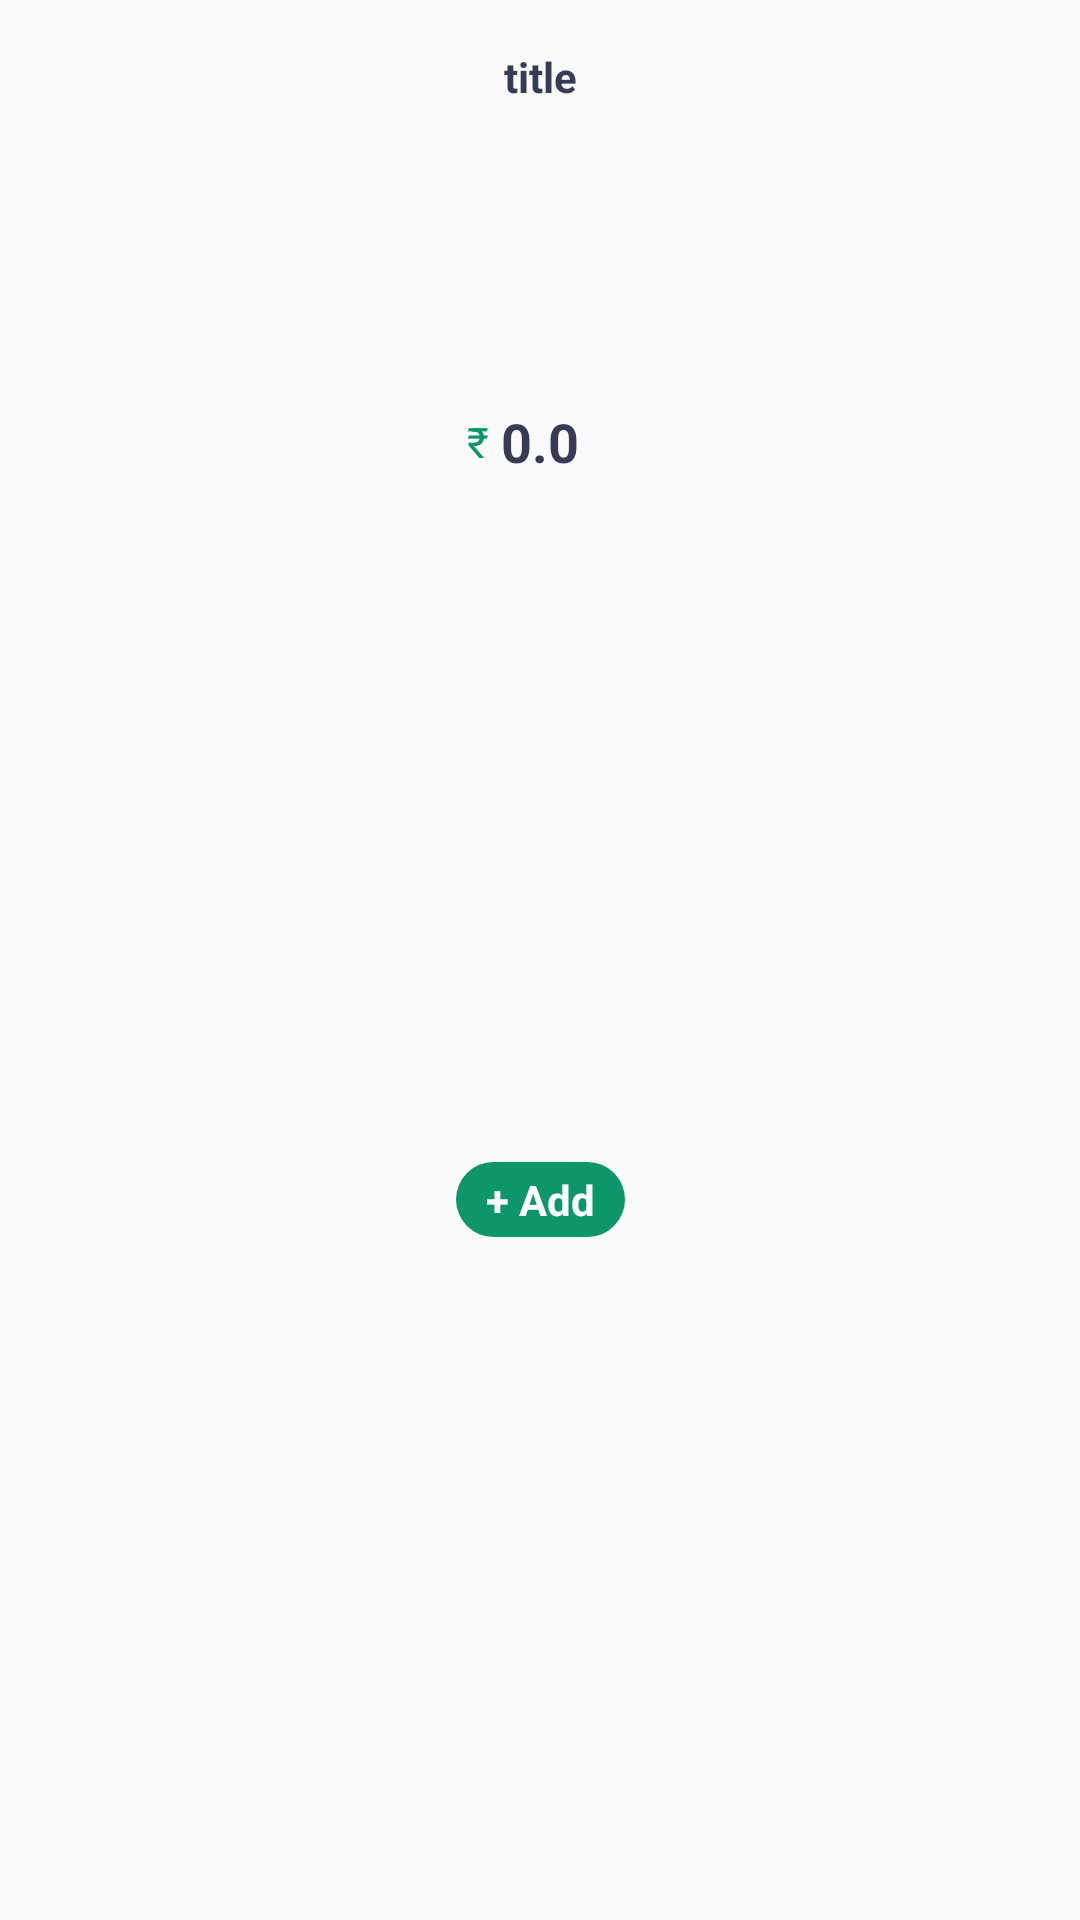

This screen was rendered from an Android layout file. Write that file and the resources it references.
<!-- AndroidManifest.xml: application theme AppTheme -->
<!-- res/layout/viewholder_cat.xml -->
<?xml version="1.0" encoding="utf-8"?>
<androidx.constraintlayout.widget.ConstraintLayout xmlns:android="http://schemas.android.com/apk/res/android"
    xmlns:app="http://schemas.android.com/apk/res-auto"
    xmlns:tools="http://schemas.android.com/tools"
    android:layout_width="wrap_content"
    android:layout_height="wrap_content"
    android:layout_margin="10dp"
    android:background="@drawable/card_background"
    android:elevation="3dp">

    <ImageView
        android:id="@+id/pic"
        android:layout_width="100dp"
        android:layout_height="100dp"
        android:layout_marginStart="16dp"
        android:layout_marginEnd="16dp"
        app:layout_constraintEnd_toEndOf="parent"
        app:layout_constraintStart_toStartOf="parent"
        app:layout_constraintTop_toBottomOf="@+id/title"
        app:srcCompat="@drawable/image2" />

    <TextView
        android:id="@+id/title"
        android:layout_width="wrap_content"
        android:layout_height="wrap_content"
        android:layout_marginStart="4dp"
        android:layout_marginTop="16dp"
        android:layout_marginEnd="4dp"
        android:gravity="center"
        android:text="title"
        android:textAlignment="center"
        android:textColor="#373b54"
        android:textSize="14sp"
        android:textStyle="bold"
        app:layout_constraintEnd_toEndOf="parent"
        app:layout_constraintStart_toStartOf="parent"
        app:layout_constraintTop_toTopOf="parent" />

    <TextView
        android:id="@+id/fee"
        android:layout_width="wrap_content"
        android:layout_height="wrap_content"
        android:text="0.0"
        android:textColor="#373b54"
        android:textSize="18sp"
        android:textStyle="bold"
        app:layout_constraintEnd_toEndOf="parent"
        app:layout_constraintStart_toStartOf="parent"
        app:layout_constraintTop_toBottomOf="@+id/pic" />

    <TextView
        android:id="@+id/textView7"
        android:layout_width="wrap_content"
        android:layout_height="wrap_content"
        android:layout_marginEnd="4dp"
        android:text="₹"
        android:textColor="@color/appcolor"
        app:layout_constraintBottom_toBottomOf="@+id/fee"
        app:layout_constraintEnd_toStartOf="@+id/fee"
        app:layout_constraintTop_toBottomOf="@+id/pic" />

    <TextView
        android:id="@+id/addBtn"
        android:layout_width="wrap_content"
        android:layout_height="wrap_content"
        android:layout_margin="8dp"
        android:background="@drawable/button_bg"
        android:paddingStart="10dp"
        android:paddingTop="3dp"
        android:paddingEnd="10dp"
        android:paddingBottom="3dp"
        android:text="+ Add"
        android:textColor="@color/white"
        android:textStyle="bold"
        app:layout_constraintBottom_toBottomOf="parent"
        app:layout_constraintEnd_toEndOf="parent"
        app:layout_constraintStart_toStartOf="parent"
        app:layout_constraintTop_toBottomOf="@+id/fee" />
</androidx.constraintlayout.widget.ConstraintLayout>
<!-- resources referenced by this layout -->
<resources>
  <color name="appcolor">#0C966A</color>
  <color name="white">#FFFFFF</color>
  <!-- drawable button_bg (drawable) -->
  <?xml version="1.0" encoding="utf-8"?>
  <shape xmlns:android="http://schemas.android.com/apk/res/android">
  
      <corners android:radius="20dp"/>
  
      <solid android:color="@color/appcolor"/>
  
  </shape>
  <style name="AppTheme" parent="Theme.AppCompat.Light.NoActionBar">
          
  
          <item name="colorPrimary">@color/appcolor</item>
          <item name="colorPrimaryDark">@color/appcolor</item>
          <item name="colorAccent">@color/appcolor</item>
      </style>
</resources>
